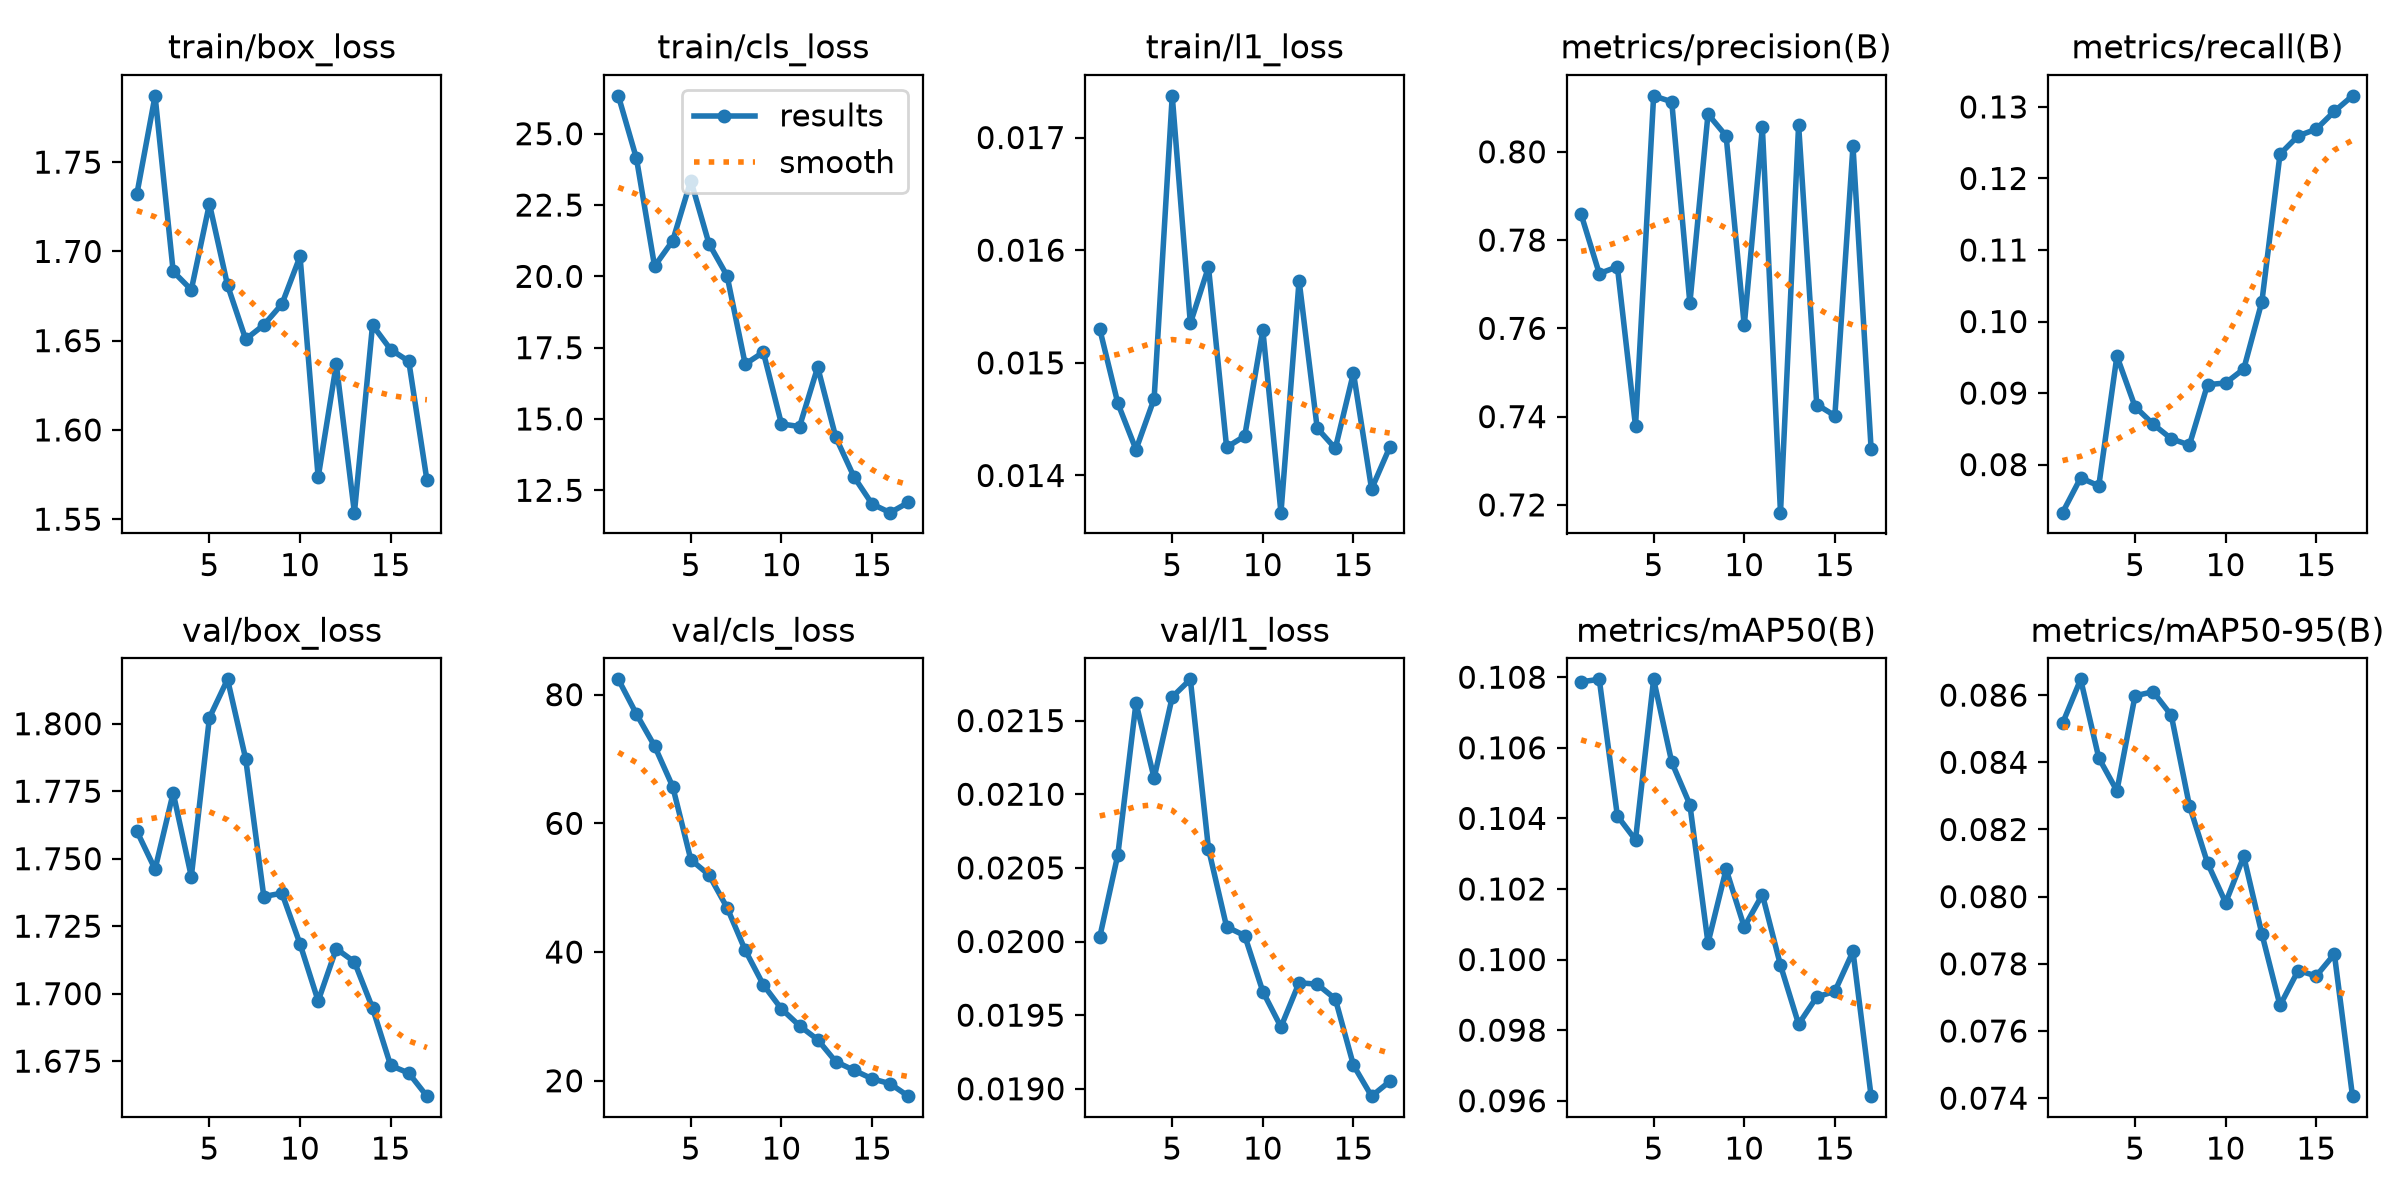

The file beside this chart, header and first rows:
epoch, time, train/box_loss, train/cls_loss, train/l1_loss, metrics/precision(B), metrics/recall(B), metrics/mAP50(B), metrics/mAP50-95(B), val/box_loss, val/cls_loss, val/l1_loss, lr/pg0, lr/pg1, lr/pg2
1, 33.84, 1.732, 26.33, 0.0153, 0.7858, 0.07328, 0.1079, 0.08516, 1.76, 82.38, 0.02003, 5.46e-05, 5.46e-05, 5.46e-05
2, 54.3, 1.787, 24.13, 0.01464, 0.7724, 0.07815, 0.1079, 0.08647, 1.746, 76.98, 0.02059, 0.000113, 0.000113, 0.000113
3, 72.41, 1.689, 20.36, 0.01423, 0.7739, 0.07702, 0.1041, 0.08413, 1.774, 72.02, 0.02162, 0.000169, 0.000169, 0.000169
4, 89.68, 1.678, 21.25, 0.01468, 0.7379, 0.09517, 0.1034, 0.08315, 1.743, 65.71, 0.02111, 0.0001712, 0.0001712, 0.0001712
5, 106.8, 1.727, 23.36, 0.01737, 0.8127, 0.0881, 0.1079, 0.08598, 1.802, 54.36, 0.02166, 0.0001676, 0.0001676, 0.0001676
6, 124, 1.681, 21.15, 0.01535, 0.8113, 0.08565, 0.1056, 0.0861, 1.816, 52, 0.02178, 0.000164, 0.000164, 0.000164
7, 142.3, 1.651, 20.02, 0.01585, 0.7657, 0.08361, 0.1044, 0.0854, 1.787, 46.9, 0.02063, 0.0001604, 0.0001604, 0.0001604
8, 159.6, 1.659, 16.92, 0.01425, 0.8085, 0.08273, 0.1005, 0.08271, 1.736, 40.29, 0.0201, 0.0001568, 0.0001568, 0.0001568
9, 176.5, 1.67, 17.34, 0.01435, 0.8036, 0.09117, 0.1026, 0.081, 1.737, 34.91, 0.02004, 0.0001532, 0.0001532, 0.0001532
10, 198.2, 1.697, 14.83, 0.01529, 0.7607, 0.09141, 0.1009, 0.07982, 1.718, 31.17, 0.01966, 0.0001496, 0.0001496, 0.0001496
11, 221.8, 1.573, 14.74, 0.01367, 0.8055, 0.09337, 0.1018, 0.0812, 1.697, 28.54, 0.01942, 0.000146, 0.000146, 0.000146
12, 240.7, 1.637, 16.82, 0.01573, 0.7182, 0.1028, 0.09984, 0.07889, 1.717, 26.38, 0.01972, 0.0001424, 0.0001424, 0.0001424
13, 261.2, 1.554, 14.36, 0.01442, 0.8061, 0.1234, 0.09817, 0.07676, 1.712, 22.96, 0.01971, 0.0001388, 0.0001388, 0.0001388
14, 283.7, 1.659, 12.98, 0.01424, 0.7427, 0.126, 0.09894, 0.0778, 1.695, 21.64, 0.01961, 0.0001352, 0.0001352, 0.0001352
15, 311.2, 1.645, 12.02, 0.01491, 0.7402, 0.1269, 0.0991, 0.07764, 1.673, 20.31, 0.01916, 0.0001315, 0.0001315, 0.0001315
16, 337.6, 1.638, 11.72, 0.01388, 0.8013, 0.1294, 0.1002, 0.07829, 1.671, 19.54, 0.01895, 0.0001279, 0.0001279, 0.0001279
17, 363.9, 1.572, 12.08, 0.01425, 0.7327, 0.1316, 0.09613, 0.07406, 1.662, 17.6, 0.01905, 0.0001243, 0.0001243, 0.0001243
